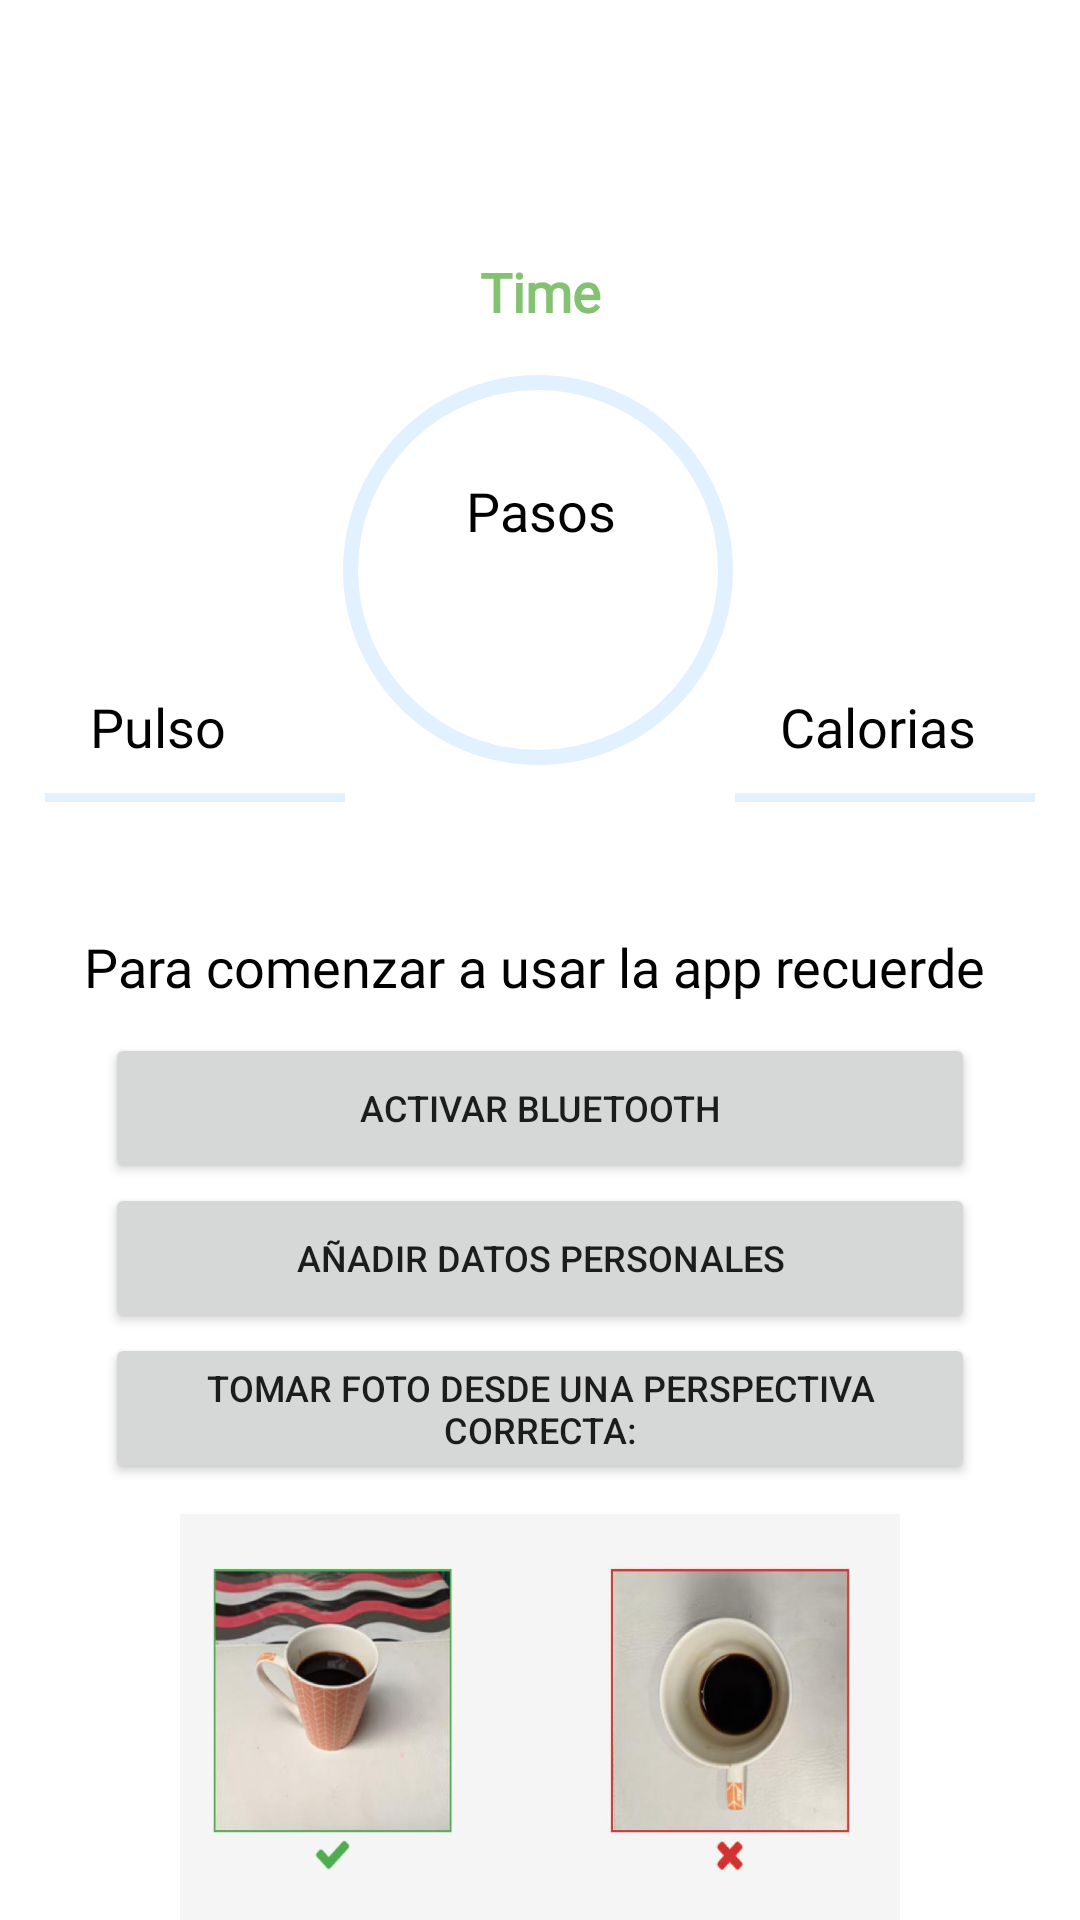

Produce the Android XML layout that renders to this screen, including the resource entries it uses.
<!-- AndroidManifest.xml: application theme Theme.MealRecognition -->
<!-- res/layout/fragment_home.xml -->
<?xml version="1.0" encoding="utf-8"?>
<FrameLayout xmlns:android="http://schemas.android.com/apk/res/android"
    xmlns:tools="http://schemas.android.com/tools"
    xmlns:app="http://schemas.android.com/apk/res-auto"
    android:layout_width="match_parent"
    android:layout_height="match_parent"
    android:fitsSystemWindows="true"
    android:id="@+id/fl"
    tools:context=".HomeFragment"
    android:orientation="horizontal">



    <androidx.constraintlayout.widget.ConstraintLayout
        android:id="@+id/Container"
        android:layout_width="match_parent"
        android:layout_height="wrap_content">


        <androidx.constraintlayout.widget.ConstraintLayout
            android:layout_width="match_parent"
            android:layout_height="wrap_content"
            android:layout_marginTop="80dp"
            app:layout_constraintEnd_toEndOf="parent"
            app:layout_constraintStart_toStartOf="parent"
            app:layout_constraintTop_toTopOf="parent">
             



            <TextView
                android:id="@+id/tvCurrent"
                android:layout_width="match_parent"
                android:layout_height="wrap_content"
                android:layout_centerInParent="true"
                android:layout_margin="20dp"
                android:gravity="center"
                android:padding="5dp"
                android:text="Time"
                style="@style/MainTheme"
                android:textAlignment="center"
                android:textColor="@color/green"
                android:textSize="18dp"
                android:textStyle="bold"
                tools:ignore="MissingConstraints"

                />

        </androidx.constraintlayout.widget.ConstraintLayout>
        <androidx.constraintlayout.widget.ConstraintLayout
            android:id="@+id/constraintLayout"
            android:layout_width="match_parent"
            android:layout_height="wrap_content"
            android:orientation="vertical"
            android:layout_marginTop="80dp"
            app:layout_constraintLeft_toLeftOf="parent"
            app:layout_constraintRight_toRightOf="parent"
            app:layout_constraintTop_toTopOf="parent">

            <TextView
                android:id="@+id/up_menu_calories_text"
                style="@style/MainTheme"
                android:layout_width="match_parent"
                android:layout_height="wrap_content"
                android:layout_marginBottom="40dp"
                android:maxLength="6"
                android:singleLine="true"
                android:textAlignment="center"
                android:textColor="@color/black"
                android:textSize="18dp"
                android:text="Pasos"
                app:layout_constraintBottom_toBottomOf="@+id/fragment_home_up_pBar"
                app:layout_constraintEnd_toEndOf="@+id/fragment_home_up_pBar"
                app:layout_constraintStart_toStartOf="@+id/fragment_home_up_pBar"
                app:layout_constraintTop_toTopOf="parent" />

            <TextView
                android:id="@+id/up_menu_sub_text"
                style="@style/MainTheme"
                android:layout_width="match_parent"
                android:layout_height="wrap_content"
                android:maxLength="16"
                android:singleLine="true"
                android:textAlignment="center"
                android:textSize="20dp"

                app:layout_constraintStart_toStartOf="@+id/fragment_home_up_pBar"
                app:layout_constraintTop_toBottomOf="@id/up_menu_calories_text" />

            <ProgressBar
                android:id="@+id/fragment_home_up_pBar"
                style="?android:attr/progressBarStyleHorizontal"
                android:layout_width="180dp"
                android:layout_height="180dp"
                android:layout_marginTop="40dp"
                android:paddingBottom="40dp"
                android:progressDrawable="@drawable/circleprogressbar"
                app:layout_constraintEnd_toEndOf="parent"
                app:layout_constraintHorizontal_bias="0.496"
                app:layout_constraintStart_toStartOf="parent"
                app:layout_constraintTop_toTopOf="parent">
            </ProgressBar>
        </androidx.constraintlayout.widget.ConstraintLayout>



        <androidx.constraintlayout.widget.ConstraintLayout
            android:id="@+id/constraint"
            android:layout_width="match_parent"
            android:layout_height="wrap_content"
            android:layout_marginTop="230dp"
            app:layout_constraintEnd_toEndOf="parent"
            app:layout_constraintStart_toStartOf="parent"
            app:layout_constraintTop_toTopOf="parent">



            <TextView
                android:id="@+id/up_menu_carbs_text"
                android:layout_width="wrap_content"
                android:layout_height="wrap_content"
                android:text="Pulso"
                style="@style/MainTheme"
                android:layout_marginStart="15dp"
                android:textAlignment="center"
                android:textColor="@color/black"
                android:textSize="18dp"
                app:layout_constraintStart_toStartOf="@id/up_menu_carbs_bar"
                app:layout_constraintTop_toTopOf="parent" />


            <TextView
                android:id="@+id/up_menu_fats_text"
                android:layout_width="wrap_content"
                android:layout_height="wrap_content"
                android:layout_marginEnd="50dp"
                android:text="Calorias"
                style="@style/MainTheme"
                android:layout_marginStart="15dp"
                android:textAlignment="center"
                android:textColor="@color/black"
                android:textSize="18dp"
                app:layout_constraintStart_toStartOf="@id/up_menu_fats_bar"
                app:layout_constraintTop_toTopOf="parent" />

            <ProgressBar
                android:id="@+id/up_menu_carbs_bar"
                style="?android:attr/progressBarStyleHorizontal"
                android:layout_width="100dp"
                android:layout_height="3dp"
                android:layout_marginStart="15dp"
                android:layout_marginTop="10dp"
                android:progressDrawable="@drawable/progressbar"
                app:layout_constraintStart_toStartOf="parent"
                app:layout_constraintTop_toBottomOf="@+id/up_menu_carbs_text" />


            <ProgressBar
                android:id="@+id/up_menu_fats_bar"
                style="?android:attr/progressBarStyleHorizontal"
                android:layout_width="100dp"
                android:layout_height="3dp"
                android:layout_marginTop="10dp"
                android:layout_marginEnd="15dp"
                android:progressDrawable="@drawable/progressbar"
                app:layout_constraintEnd_toEndOf="parent"
                app:layout_constraintTop_toBottomOf="@+id/up_menu_fats_text" />

            <TextView
                android:id="@+id/up_menu_carbs_left"
                android:layout_width="wrap_content"
                android:layout_height="wrap_content"
                android:layout_marginTop="8dp"
                android:textAlignment="center"
                android:textColor="@color/black"
                android:maxWidth="80dp"
                android:singleLine="true"
                android:textSize="18dp"
                app:layout_constraintStart_toStartOf="@id/up_menu_carbs_text"
                app:layout_constraintTop_toBottomOf="@+id/up_menu_carbs_bar" />



             <TextView
                android:id="@+id/up_menu_fats_left"
                 android:layout_width="wrap_content"
                 android:layout_height="wrap_content"
                 android:layout_marginTop="8dp"
                 android:layout_marginStart="45dp"
                 android:textAlignment="center"
                 android:textColor="@color/black"
                 android:maxWidth="80dp"
                 android:singleLine="true"
                 android:textSize="18dp"
                app:layout_constraintStart_toStartOf="@id/up_menu_fats_bar"
                app:layout_constraintTop_toBottomOf="@+id/up_menu_fats_bar" />


            <FrameLayout
                android:id="@+id/frameLayout"
                android:layout_width="match_parent"
                android:layout_height="match_parent"/>

            <ScrollView
                android:layout_width="match_parent"
                android:layout_height="match_parent">



            <RelativeLayout
                android:layout_width="match_parent"
                android:layout_height="match_parent"
                >



                <Button
                    android:id="@+id/intro1"
                    android:layout_width="290dp"
                    android:layout_height="50dp"
                    android:layout_centerHorizontal="true"
                    android:layout_below="@+id/tv"
                    android:layout_marginTop="10dp"
                    android:text="Activar Bluetooth"
                    android:textSize="12sp"
                    app:cornerRadius="25dp" />

                <Button
                    android:id="@+id/intro2"
                    android:layout_width="290dp"
                    android:layout_height="50dp"
                    android:layout_below="@id/intro1"
                    android:layout_centerInParent="true"
                    android:text="Añadir datos personales"
                    android:textSize="12sp"
                    app:cornerRadius="25dp" />


                <Button
                    android:id="@+id/intro3"
                    android:layout_width="290dp"
                    android:layout_height="wrap_content"
                    android:layout_centerHorizontal="true"
                    android:layout_below="@+id/intro2"
                    android:text="tomar foto desde una perspectiva correcta:"
                    android:textSize="12sp"
                    app:cornerRadius="25dp" />

                <ImageView
                    android:id="@+id/image_view"
                    android:layout_width="240dp"
                    android:layout_height="140dp"
                    android:layout_below="@+id/intro3"
                    android:layout_centerHorizontal="true"
                    android:layout_marginTop="10dp"

                    android:background="@drawable/coffe"></ImageView>

                <TextView
                    android:id="@+id/tv"
                    android:layout_width="match_parent"
                    android:layout_height="wrap_content"
                    android:layout_alignParentStart="true"
                    android:layout_alignParentTop="true"
                    android:layout_alignParentEnd="true"
                    android:layout_marginTop="80dp"
                    android:fontFamily="@font/montserrat"
                    android:text="Para comenzar a usar la app recuerde "
                    android:textAlignment="center"
                    android:textColor="@color/black"
                    android:textSize="18dp"
                    android:typeface="normal" />




            </RelativeLayout>
        </ScrollView>




        </androidx.constraintlayout.widget.ConstraintLayout>




    </androidx.constraintlayout.widget.ConstraintLayout>






</FrameLayout>
<!-- resources referenced by this layout -->
<resources>
  <color name="black">#FF000000</color>
  <color name="green">#84C170</color>
  <!-- drawable circleprogressbar (drawable) -->
  <?xml version="1.0" encoding="utf-8"?>
  <layer-list xmlns:android="http://schemas.android.com/apk/res/android">
      <item>
          <shape
              android:shape="ring"
              android:thickness="5dp"
              android:useLevel="false">
              <solid android:color="#e1f1ff" />
          </shape>
      </item>
      <item>
          <rotate
              android:fromDegrees="270"
              android:toDegrees="270"
              android:pivotX="50%"
              android:pivotY="50%" >
              <shape
                  android:shape="ring"
                  android:thickness="5dp"
                  android:useLevel="true">
                  <solid android:color="@color/purple_500" />
              </shape>
          </rotate>
      </item>
  </layer-list>
  <!-- drawable coffe: jpg bitmap (drawable-v24, 28153 bytes) -->
  <!-- drawable progressbar (drawable) -->
  <?xml version="1.0" encoding="UTF-8"?>
  <layer-list
      xmlns:android="http://schemas.android.com/apk/res/android">
      <item
          android:id="@android:id/background">
          <shape android:tint="#e1f1ff"
              android:thickness="3dp"/>
      </item>
      <item
          android:id="@android:id/secondaryProgress">
          <clip>
              <shape android:tint="@color/purple_500"
                  android:thickness="3dp"/>
          </clip>
      </item>
  </layer-list>
  <style name="MainTheme" parent="@style/_MainTheme" />
  <style name="Theme.MealRecognition" parent="Theme.MaterialComponents.DayNight.DarkActionBar">
          
          <item name="colorPrimary">@color/purple_500</item>
          <item name="colorPrimaryVariant">@color/purple_500</item>
          <item name="colorOnPrimary">@color/white</item>
          
          <item name="colorSecondary">@color/progressBar</item>
          <item name="colorSecondaryVariant">@color/progressBar</item>
          <item name="colorOnSecondary">@color/black</item>
          
          <item name="android:statusBarColor">?attr/colorPrimaryVariant</item>
          
          <item name="windowActionBar">false</item>
          <item name="windowNoTitle">true</item>
  
      </style>
  <color name="purple_500">#A63371</color>
  <style name="_MainTheme" parent="Theme.MaterialComponents.Light">
           <item name="android:fontFamily">@font/montserrat</item>
      </style>
  <color name="white">#FFFFFFFF</color>
  <color name="progressBar">#009688</color>
</resources>
